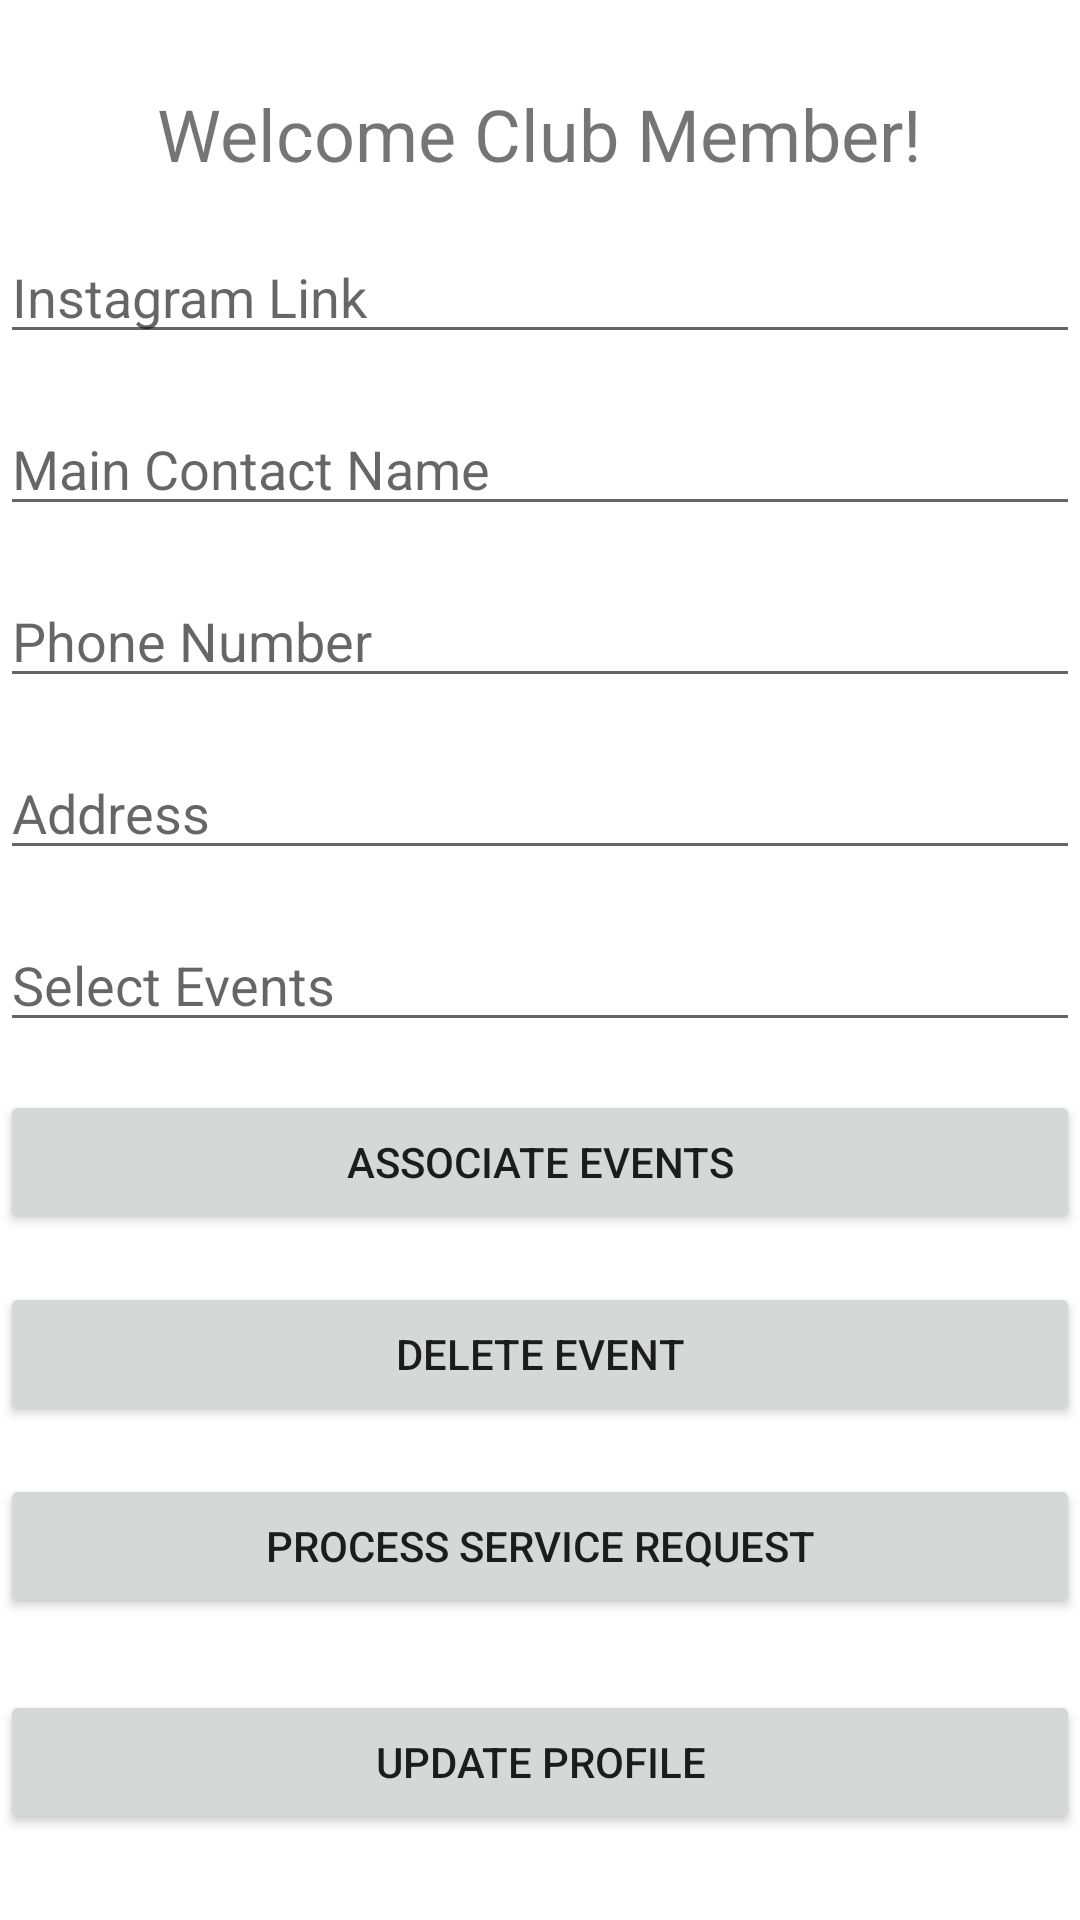

Produce the Android XML layout that renders to this screen, including the resource entries it uses.
<!-- AndroidManifest.xml: application theme Theme.Lab_4 -->
<!-- res/layout/activity_login_club_member_success.xml -->
<?xml version="1.0" encoding="utf-8"?>
<LinearLayout xmlns:android="http://schemas.android.com/apk/res/android"
    android:layout_width="match_parent"
    android:layout_height="match_parent"
    android:gravity="center"
    android:orientation="vertical">

    <TextView
        android:layout_width="wrap_content"
        android:layout_height="wrap_content"
        android:text="Welcome Club Member!"
        android:textSize="24sp" />

    <EditText
        android:id="@+id/instagramLinkEditText"
        android:layout_width="match_parent"
        android:layout_height="wrap_content"
        android:layout_marginTop="16dp"
        android:hint="Instagram Link"
        android:inputType="text"
        android:imeOptions="actionNext" />

    <EditText
        android:id="@+id/mainContactNameEditText"
        android:layout_width="match_parent"
        android:layout_height="wrap_content"
        android:layout_below="@id/instagramLinkEditText"
        android:layout_marginTop="16dp"
        android:hint="Main Contact Name"
        android:inputType="text"
        android:imeOptions="actionNext" />

    <EditText
        android:id="@+id/phoneNumberEditText"
        android:layout_width="match_parent"
        android:layout_height="wrap_content"
        android:layout_below="@id/mainContactNameEditText"
        android:layout_marginTop="16dp"
        android:hint="Phone Number"
        android:inputType="phone"
        android:imeOptions="actionDone" />

    <EditText
        android:id="@+id/addressEditText"
        android:layout_width="match_parent"
        android:layout_height="wrap_content"
        android:layout_below="@id/phoneNumberEditText"
        android:layout_marginTop="16dp"
        android:hint="Address"
        android:inputType="text"
        android:imeOptions="actionDone" />

    <MultiAutoCompleteTextView
        android:id="@+id/eventMultiAutoCompleteTextView"
        android:layout_width="match_parent"
        android:layout_height="wrap_content"
        android:layout_below="@id/addressEditText"
        android:layout_marginTop="16dp"
        android:hint="Select Events"
        android:inputType="textMultiLine"
        android:imeOptions="actionDone"
        android:completionThreshold="1" />

    <Button
        android:id="@+id/associateEventsButton"
        android:layout_width="match_parent"
        android:layout_height="wrap_content"
        android:layout_below="@id/updateProfileButton"
        android:layout_marginTop="16dp"
        android:text="Associate Events" />

    <Button
        android:id="@+id/deleteEventButton"
        android:layout_width="match_parent"
        android:layout_height="wrap_content"
        android:layout_below="@id/associateEventsButton"
        android:layout_marginTop="16dp"
        android:text="Delete Event" />

    <Button
        android:id="@+id/processRequestButton"
        android:layout_width="match_parent"
        android:layout_height="wrap_content"
        android:layout_below="@id/deleteEventButton"
        android:layout_marginTop="16dp"
        android:text="Process Service Request" />

    <Button
        android:id="@+id/updateProfileButton"
        android:layout_width="match_parent"
        android:layout_height="wrap_content"
        android:layout_below="@id/eventMultiAutoCompleteTextView"
        android:layout_marginTop="24dp"
        android:text="Update Profile" />

</LinearLayout>
<!-- resources referenced by this layout -->
<resources>
  <style name="Theme.Lab_4" parent="Theme.MaterialComponents.DayNight.DarkActionBar">
          
          <item name="colorPrimary">@color/purple_500</item>
          <item name="colorPrimaryVariant">@color/purple_700</item>
          <item name="colorOnPrimary">@color/white</item>
          
          <item name="colorSecondary">@color/teal_200</item>
          <item name="colorSecondaryVariant">@color/teal_700</item>
          <item name="colorOnSecondary">@color/black</item>
          
          <item name="android:statusBarColor" tools:targetApi="21">?attr/colorPrimaryVariant</item>
          
      </style>
  <!-- not gathered from this repository: default colours our renderer supplied (Android Studio template values) -->
  <color name="purple_500">#FF6200EE</color>
  <color name="purple_700">#FF3700B3</color>
  <color name="teal_200">#FF03DAC5</color>
  <color name="teal_700">#FF018786</color>
  <color name="black">#FF000000</color>
  <color name="white">#FFFFFFFF</color>
</resources>
